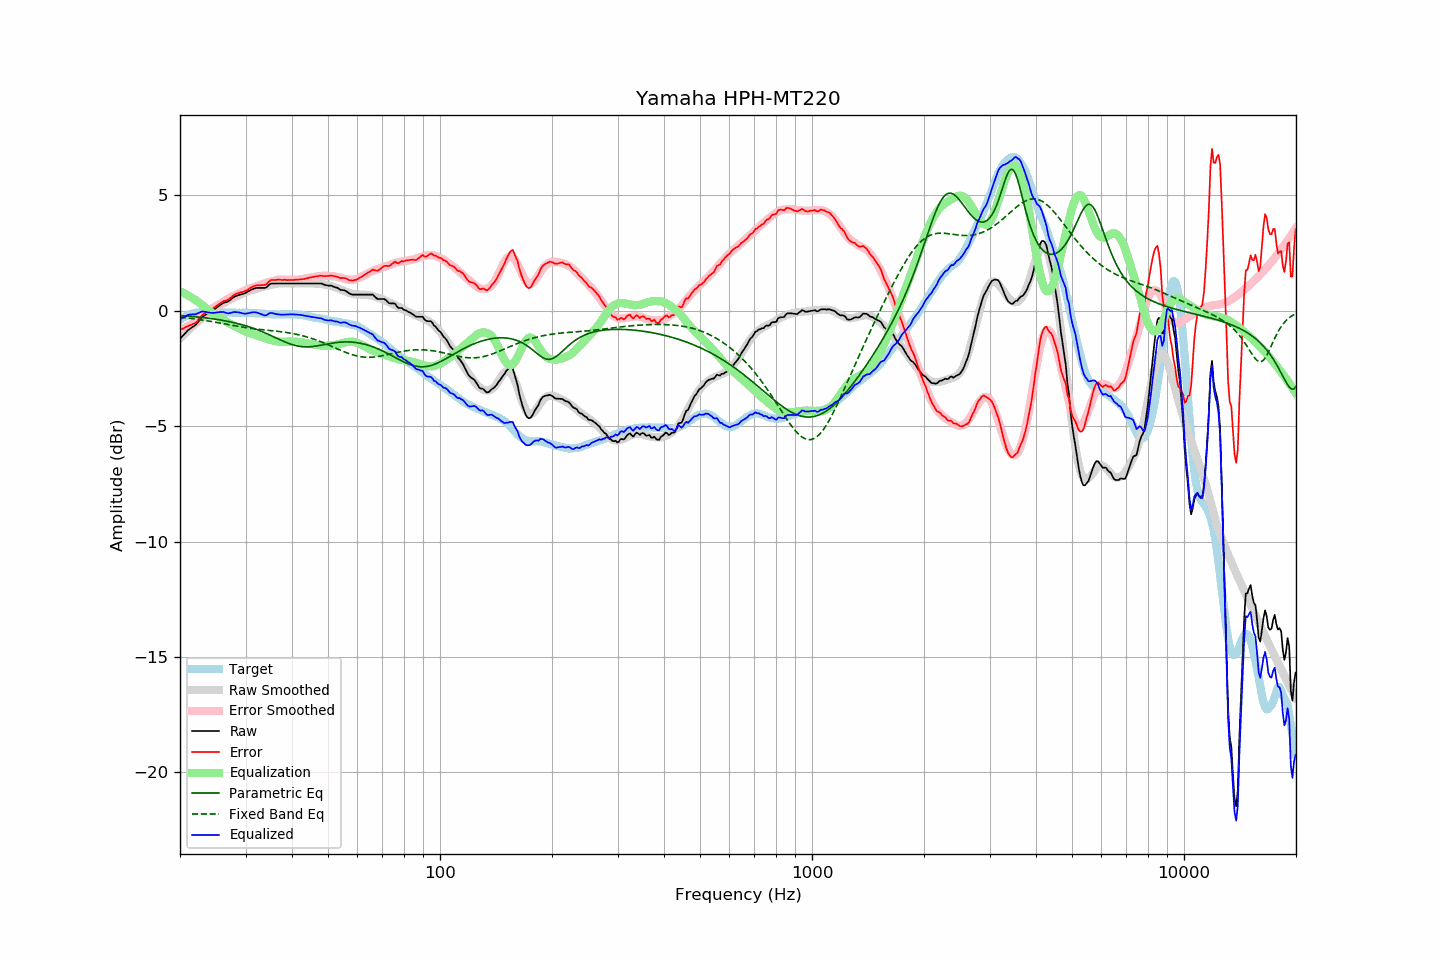

The file beside this chart, header and first rows:
frequency, raw, error, smoothed, error_smoothed, equalization, parametric_eq, fixed_band_eq, equalized_raw, equalized_smoothed, target
20.00, -1.22, -0.83, -1.22, -0.85, 0.85, -0.20, -0.28, -0.37, -0.37, -0.40
20.20, -1.14, -0.80, -1.14, -0.81, 0.81, -0.21, -0.29, -0.33, -0.33, -0.35
20.40, -1.07, -0.78, -1.07, -0.78, 0.78, -0.22, -0.29, -0.29, -0.29, -0.30
20.61, -0.99, -0.73, -1.00, -0.74, 0.74, -0.22, -0.30, -0.25, -0.26, -0.27
20.81, -0.91, -0.70, -0.93, -0.70, 0.70, -0.23, -0.31, -0.21, -0.23, -0.22
21.02, -0.84, -0.67, -0.86, -0.66, 0.66, -0.23, -0.32, -0.18, -0.20, -0.18
21.23, -0.79, -0.64, -0.80, -0.62, 0.62, -0.24, -0.33, -0.17, -0.18, -0.16
21.44, -0.74, -0.61, -0.73, -0.58, 0.58, -0.24, -0.34, -0.16, -0.15, -0.14
21.66, -0.69, -0.58, -0.67, -0.54, 0.54, -0.25, -0.34, -0.16, -0.13, -0.12
21.87, -0.65, -0.55, -0.61, -0.49, 0.49, -0.26, -0.35, -0.16, -0.11, -0.11
22.09, -0.59, -0.51, -0.54, -0.44, 0.44, -0.26, -0.36, -0.15, -0.10, -0.09
22.31, -0.51, -0.43, -0.48, -0.40, 0.40, -0.27, -0.37, -0.11, -0.09, -0.08
22.54, -0.42, -0.35, -0.42, -0.34, 0.34, -0.28, -0.38, -0.08, -0.08, -0.08
22.76, -0.34, -0.27, -0.36, -0.29, 0.29, -0.29, -0.39, -0.05, -0.08, -0.08
22.99, -0.26, -0.18, -0.31, -0.23, 0.23, -0.29, -0.40, -0.03, -0.07, -0.09
23.22, -0.22, -0.14, -0.25, -0.18, 0.18, -0.30, -0.42, -0.04, -0.07, -0.09
23.45, -0.17, -0.09, -0.19, -0.12, 0.12, -0.31, -0.43, -0.05, -0.07, -0.09
23.69, -0.13, -0.06, -0.14, -0.06, 0.06, -0.32, -0.44, -0.07, -0.07, -0.08
23.92, -0.08, -0.01, -0.08, -0.01, 0.01, -0.33, -0.45, -0.07, -0.07, -0.08
24.16, -0.04, 0.03, -0.03, 0.05, -0.05, -0.34, -0.46, -0.09, -0.07, -0.08
24.40, 0.01, 0.07, 0.02, 0.10, -0.10, -0.35, -0.47, -0.09, -0.07, -0.07
24.65, 0.05, 0.12, 0.07, 0.14, -0.14, -0.36, -0.48, -0.10, -0.07, -0.08
24.89, 0.10, 0.17, 0.11, 0.18, -0.18, -0.37, -0.50, -0.08, -0.07, -0.08
25.14, 0.15, 0.22, 0.15, 0.22, -0.22, -0.38, -0.51, -0.07, -0.07, -0.08
25.39, 0.20, 0.26, 0.19, 0.26, -0.26, -0.39, -0.52, -0.06, -0.07, -0.07
25.65, 0.25, 0.31, 0.23, 0.30, -0.30, -0.40, -0.53, -0.05, -0.07, -0.07
25.91, 0.30, 0.37, 0.28, 0.35, -0.35, -0.41, -0.55, -0.05, -0.07, -0.08
26.16, 0.34, 0.41, 0.32, 0.39, -0.39, -0.42, -0.56, -0.05, -0.07, -0.08
26.43, 0.36, 0.43, 0.36, 0.44, -0.44, -0.44, -0.57, -0.08, -0.07, -0.08
26.69, 0.38, 0.45, 0.40, 0.48, -0.48, -0.45, -0.59, -0.10, -0.08, -0.08
26.96, 0.41, 0.48, 0.44, 0.52, -0.52, -0.46, -0.60, -0.11, -0.08, -0.08
27.23, 0.46, 0.53, 0.48, 0.56, -0.56, -0.48, -0.61, -0.10, -0.08, -0.08
27.50, 0.51, 0.58, 0.52, 0.60, -0.60, -0.49, -0.63, -0.09, -0.08, -0.08
27.77, 0.57, 0.65, 0.55, 0.63, -0.63, -0.51, -0.64, -0.06, -0.08, -0.09
28.05, 0.61, 0.69, 0.58, 0.67, -0.67, -0.52, -0.65, -0.06, -0.08, -0.09
28.33, 0.64, 0.73, 0.61, 0.70, -0.70, -0.54, -0.66, -0.06, -0.09, -0.10
28.62, 0.67, 0.76, 0.65, 0.73, -0.73, -0.56, -0.68, -0.07, -0.09, -0.10
28.90, 0.69, 0.77, 0.68, 0.77, -0.77, -0.58, -0.69, -0.08, -0.09, -0.09
29.19, 0.71, 0.80, 0.71, 0.80, -0.80, -0.59, -0.70, -0.10, -0.09, -0.10
29.48, 0.73, 0.81, 0.75, 0.84, -0.84, -0.61, -0.71, -0.11, -0.09, -0.09
29.78, 0.75, 0.84, 0.78, 0.87, -0.87, -0.63, -0.72, -0.13, -0.09, -0.10
30.08, 0.78, 0.86, 0.81, 0.91, -0.91, -0.65, -0.73, -0.13, -0.09, -0.09
30.38, 0.82, 0.91, 0.84, 0.94, -0.94, -0.68, -0.74, -0.12, -0.10, -0.10
30.68, 0.86, 0.95, 0.86, 0.96, -0.96, -0.70, -0.75, -0.10, -0.10, -0.10
30.99, 0.90, 0.99, 0.88, 0.98, -0.98, -0.72, -0.76, -0.08, -0.10, -0.10
31.30, 0.93, 1.03, 0.90, 1.00, -1.00, -0.74, -0.77, -0.07, -0.10, -0.11
31.61, 0.96, 1.06, 0.92, 1.02, -1.02, -0.77, -0.78, -0.06, -0.10, -0.11
31.93, 0.98, 1.08, 0.94, 1.05, -1.05, -0.79, -0.79, -0.07, -0.11, -0.11
32.24, 0.99, 1.10, 0.96, 1.07, -1.07, -0.82, -0.80, -0.08, -0.11, -0.12
32.57, 0.99, 1.10, 0.98, 1.10, -1.10, -0.85, -0.81, -0.11, -0.12, -0.12
32.89, 0.99, 1.10, 1.00, 1.12, -1.12, -0.88, -0.81, -0.14, -0.12, -0.12
33.22, 0.99, 1.11, 1.02, 1.15, -1.15, -0.90, -0.82, -0.16, -0.12, -0.13
33.55, 0.99, 1.11, 1.04, 1.17, -1.17, -0.93, -0.83, -0.18, -0.13, -0.13
33.89, 0.99, 1.12, 1.06, 1.19, -1.19, -0.96, -0.84, -0.21, -0.13, -0.14
34.23, 1.03, 1.16, 1.08, 1.22, -1.22, -0.99, -0.84, -0.19, -0.14, -0.14
34.57, 1.10, 1.24, 1.09, 1.24, -1.24, -1.02, -0.85, -0.14, -0.14, -0.15
34.92, 1.16, 1.30, 1.11, 1.26, -1.26, -1.06, -0.86, -0.10, -0.15, -0.15
35.27, 1.18, 1.33, 1.12, 1.28, -1.28, -1.09, -0.86, -0.10, -0.15, -0.16
35.62, 1.18, 1.33, 1.14, 1.29, -1.29, -1.12, -0.87, -0.11, -0.15, -0.16
35.97, 1.18, 1.33, 1.15, 1.31, -1.31, -1.15, -0.88, -0.13, -0.16, -0.16
... 635 more rows
